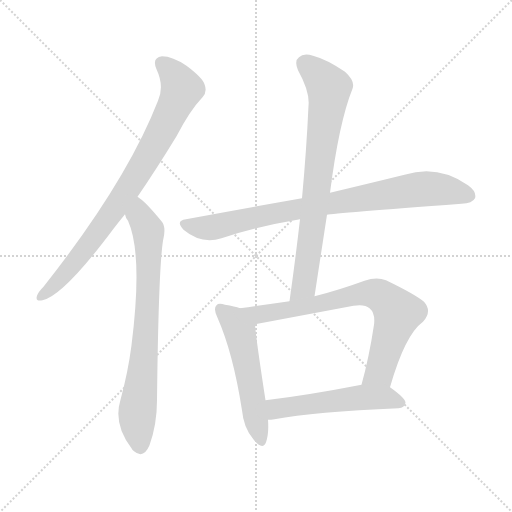
t = 0.00 s
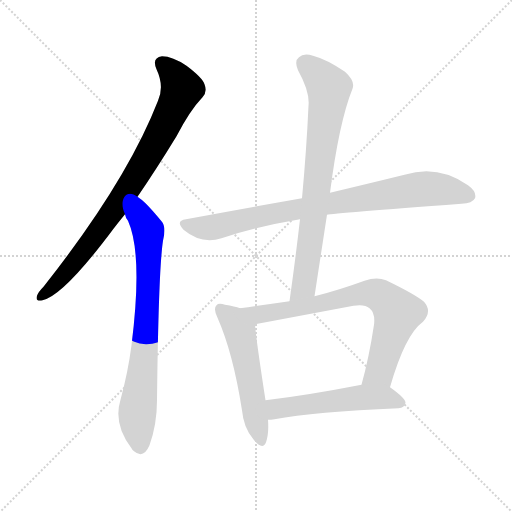
t = 1.21 s
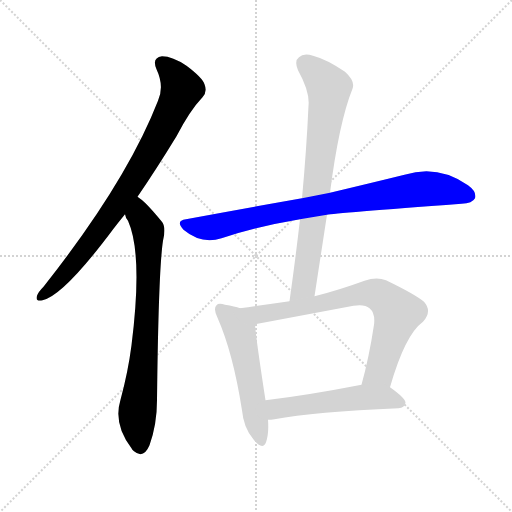
t = 2.42 s
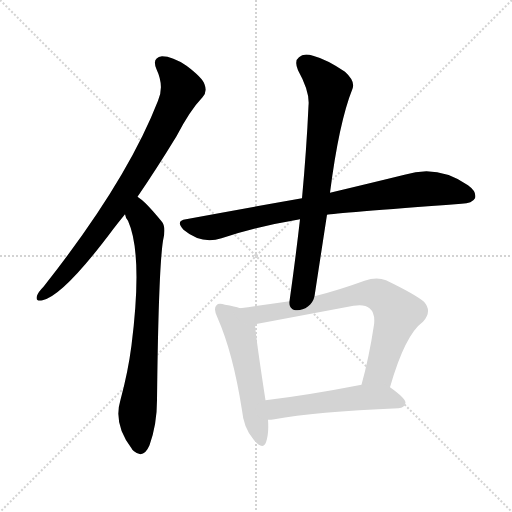
t = 3.63 s
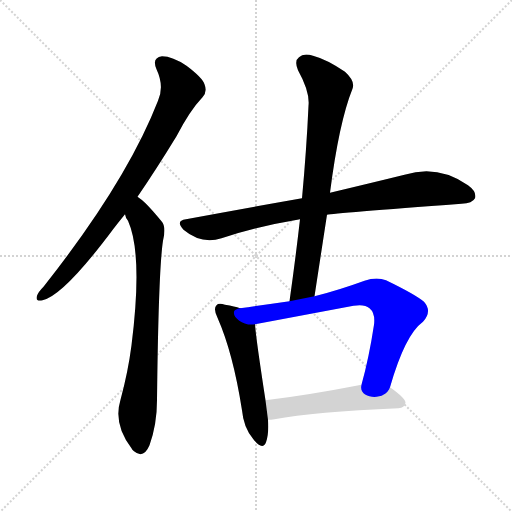
t = 4.83 s
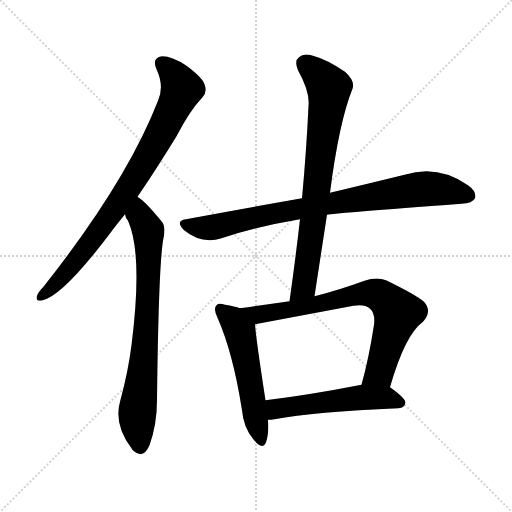
t = 6.04 s

The animated SVG that drew these frames (rendered in a browser with its animation timeline set to each time). Animation: 7 CSS @keyframes rules; one cycle of 6.04 s.

<svg version="1.1" viewBox="0 0 1024 1024" xmlns="http://www.w3.org/2000/svg">
  <g stroke="lightgray" stroke-dasharray="1,1" stroke-width="1" transform="scale(4, 4)">
    <line x1="0" y1="0" x2="256" y2="256"></line>
    <line x1="256" y1="0" x2="0" y2="256"></line>
    <line x1="128" y1="0" x2="128" y2="256"></line>
    <line x1="0" y1="128" x2="256" y2="128"></line>
  </g>
<g transform="scale(1, -1) translate(0, -900)">
   <style type="text/css">
    @keyframes keyframes0 {
      from {
       stroke: blue;
       stroke-dashoffset: 823;
       stroke-width: 128;
       }
       73% {
       animation-timing-function: step-end;
       stroke: blue;
       stroke-dashoffset: 0;
       stroke-width: 128;
       }
       to {
       stroke: black;
       stroke-width: 1024;
       }
       }
       #make-me-a-hanzi-animation-0 {
         animation: keyframes0 0.919759s both;
         animation-delay: 0.000000s;
         animation-timing-function: linear;
       }
    @keyframes keyframes1 {
      from {
       stroke: blue;
       stroke-dashoffset: 753;
       stroke-width: 128;
       }
       71% {
       animation-timing-function: step-end;
       stroke: blue;
       stroke-dashoffset: 0;
       stroke-width: 128;
       }
       to {
       stroke: black;
       stroke-width: 1024;
       }
       }
       #make-me-a-hanzi-animation-1 {
         animation: keyframes1 0.862793s both;
         animation-delay: 0.919759s;
         animation-timing-function: linear;
       }
    @keyframes keyframes2 {
      from {
       stroke: blue;
       stroke-dashoffset: 833;
       stroke-width: 128;
       }
       73% {
       animation-timing-function: step-end;
       stroke: blue;
       stroke-dashoffset: 0;
       stroke-width: 128;
       }
       to {
       stroke: black;
       stroke-width: 1024;
       }
       }
       #make-me-a-hanzi-animation-2 {
         animation: keyframes2 0.927897s both;
         animation-delay: 1.782552s;
         animation-timing-function: linear;
       }
    @keyframes keyframes3 {
      from {
       stroke: blue;
       stroke-dashoffset: 754;
       stroke-width: 128;
       }
       71% {
       animation-timing-function: step-end;
       stroke: blue;
       stroke-dashoffset: 0;
       stroke-width: 128;
       }
       to {
       stroke: black;
       stroke-width: 1024;
       }
       }
       #make-me-a-hanzi-animation-3 {
         animation: keyframes3 0.863607s both;
         animation-delay: 2.710449s;
         animation-timing-function: linear;
       }
    @keyframes keyframes4 {
      from {
       stroke: blue;
       stroke-dashoffset: 537;
       stroke-width: 128;
       }
       64% {
       animation-timing-function: step-end;
       stroke: blue;
       stroke-dashoffset: 0;
       stroke-width: 128;
       }
       to {
       stroke: black;
       stroke-width: 1024;
       }
       }
       #make-me-a-hanzi-animation-4 {
         animation: keyframes4 0.687012s both;
         animation-delay: 3.574056s;
         animation-timing-function: linear;
       }
    @keyframes keyframes5 {
      from {
       stroke: blue;
       stroke-dashoffset: 741;
       stroke-width: 128;
       }
       71% {
       animation-timing-function: step-end;
       stroke: blue;
       stroke-dashoffset: 0;
       stroke-width: 128;
       }
       to {
       stroke: black;
       stroke-width: 1024;
       }
       }
       #make-me-a-hanzi-animation-5 {
         animation: keyframes5 0.853027s both;
         animation-delay: 4.261068s;
         animation-timing-function: linear;
       }
    @keyframes keyframes6 {
      from {
       stroke: blue;
       stroke-dashoffset: 525;
       stroke-width: 128;
       }
       63% {
       animation-timing-function: step-end;
       stroke: blue;
       stroke-dashoffset: 0;
       stroke-width: 128;
       }
       to {
       stroke: black;
       stroke-width: 1024;
       }
       }
       #make-me-a-hanzi-animation-6 {
         animation: keyframes6 0.677246s both;
         animation-delay: 5.114095s;
         animation-timing-function: linear;
       }
</style>
<path d="M 275.0 506.5 Q 312.0 560.5 353.0 627.5 Q 380.0 679.5 405.0 705.5 Q 415.0 715.5 409.0 731.5 Q 405.0 744.5 373.0 768.5 Q 345.0 787.5 324.0 787.5 Q 303.0 784.5 313.0 761.5 Q 329.0 727.5 316.0 698.5 Q 253.0 536.5 87.0 326.5 Q 77.0 316.5 74.0 308.5 Q 70.0 296.5 85.0 299.5 Q 127.0 308.5 227.0 442.5 Q 237.0 455.5 250.0 471.5 L 275.0 506.5 Z" fill="lightgray"></path> 
<path d="M 250.0 471.5 Q 251.0 464.5 256.0 458.5 Q 286.0 391.5 263.0 209.5 Q 256.0 155.5 241.0 100.5 Q 226.0 51.5 263.0 3.5 Q 264.0 0.5 268.0 -2.5 Q 287.0 -18.5 299.0 9.5 Q 314.0 51.5 314.0 99.5 Q 317.0 360.5 326.0 418.5 Q 333.0 446.5 323.0 457.5 Q 305.0 479.5 291.0 493.5 Q 284.0 500.5 275.0 506.5 C 251.0 524.5 237.0 498.5 250.0 471.5 Z" fill="lightgray"></path> 
<path d="M 654.0 470.5 Q 667.0 473.5 923.0 492.5 Q 945.0 493.5 950.0 503.5 Q 954.0 516.5 936.0 529.5 Q 876.0 571.5 809.0 550.5 Q 748.0 535.5 660.0 514.5 L 604.0 503.5 Q 496.0 484.5 372.0 461.5 Q 350.0 458.5 367.0 440.5 Q 403.0 410.5 443.0 423.5 Q 516.0 447.5 600.0 461.5 L 654.0 470.5 Z" fill="lightgray"></path> 
<path d="M 629.0 307.5 Q 642.0 392.5 654.0 470.5 L 660.0 514.5 Q 678.0 655.5 705.0 722.5 Q 711.0 737.5 690.0 756.5 Q 653.0 781.5 626.0 788.5 Q 607.0 794.5 598.0 785.5 Q 588.0 778.5 596.0 759.5 Q 620.0 716.5 617.0 688.5 Q 613.0 600.5 604.0 503.5 L 600.0 461.5 Q 591.0 382.5 579.0 297.5 C 575.0 267.5 624.0 277.5 629.0 307.5 Z" fill="lightgray"></path> 
<path d="M 480.0 283.5 Q 470.0 287.5 450.0 290.5 Q 437.0 294.5 433.0 289.5 Q 426.0 282.5 435.0 264.5 Q 466.0 194.5 484.0 79.5 Q 487.0 45.5 506.0 22.5 Q 525.0 -2.5 532.0 15.5 Q 538.0 31.5 536.0 60.5 L 531.0 99.5 Q 512.0 222.5 510.0 251.5 C 508.0 274.5 508.0 274.5 480.0 283.5 Z" fill="lightgray"></path> 
<path d="M 780.0 125.5 Q 810.0 230.5 846.0 256.5 Q 865.0 277.5 848.0 296.5 Q 830.0 311.5 772.0 339.5 Q 753.0 346.5 729.0 338.5 Q 677.0 319.5 629.0 307.5 L 579.0 297.5 Q 530.0 290.5 480.0 283.5 C 450.0 279.5 481.0 245.5 510.0 251.5 L 707.0 288.5 Q 729.0 292.5 739.0 283.5 Q 751.0 273.5 748.0 250.5 Q 738.0 184.5 723.0 130.5 C 715.0 101.5 771.0 96.5 780.0 125.5 Z" fill="lightgray"></path> 
<path d="M 536.0 60.5 Q 542.0 60.5 549.0 61.5 Q 628.0 76.5 797.0 83.5 Q 809.0 84.5 811.0 94.5 Q 811.0 103.5 780.0 125.5 C 763.0 138.5 752.0 136.5 723.0 130.5 Q 615.0 109.5 531.0 99.5 C 501.0 95.5 506.0 58.5 536.0 60.5 Z" fill="lightgray"></path> 
      <clipPath id="make-me-a-hanzi-clip-0">
      <path d="M 275.0 506.5 Q 312.0 560.5 353.0 627.5 Q 380.0 679.5 405.0 705.5 Q 415.0 715.5 409.0 731.5 Q 405.0 744.5 373.0 768.5 Q 345.0 787.5 324.0 787.5 Q 303.0 784.5 313.0 761.5 Q 329.0 727.5 316.0 698.5 Q 253.0 536.5 87.0 326.5 Q 77.0 316.5 74.0 308.5 Q 70.0 296.5 85.0 299.5 Q 127.0 308.5 227.0 442.5 Q 237.0 455.5 250.0 471.5 L 275.0 506.5 Z" fill="lightgray"></path>
      </clipPath>
      <path clip-path="url(#make-me-a-hanzi-clip-0)" d="M 324.0 772.5 L 350.0 746.5 L 363.0 722.5 L 331.0 650.5 L 267.0 538.5 L 203.0 444.5 L 140.0 363.5 L 83.0 308.5 " fill="none" id="make-me-a-hanzi-animation-0" stroke-dasharray="695 1390" stroke-linecap="round"></path>

      <clipPath id="make-me-a-hanzi-clip-1">
      <path d="M 250.0 471.5 Q 251.0 464.5 256.0 458.5 Q 286.0 391.5 263.0 209.5 Q 256.0 155.5 241.0 100.5 Q 226.0 51.5 263.0 3.5 Q 264.0 0.5 268.0 -2.5 Q 287.0 -18.5 299.0 9.5 Q 314.0 51.5 314.0 99.5 Q 317.0 360.5 326.0 418.5 Q 333.0 446.5 323.0 457.5 Q 305.0 479.5 291.0 493.5 Q 284.0 500.5 275.0 506.5 C 251.0 524.5 237.0 498.5 250.0 471.5 Z" fill="lightgray"></path>
      </clipPath>
      <path clip-path="url(#make-me-a-hanzi-clip-1)" d="M 275.0 497.5 L 279.0 468.5 L 297.0 429.5 L 292.0 228.5 L 274.0 59.5 L 280.0 6.5 " fill="none" id="make-me-a-hanzi-animation-1" stroke-dasharray="625 1250" stroke-linecap="round"></path>

      <clipPath id="make-me-a-hanzi-clip-2">
      <path d="M 654.0 470.5 Q 667.0 473.5 923.0 492.5 Q 945.0 493.5 950.0 503.5 Q 954.0 516.5 936.0 529.5 Q 876.0 571.5 809.0 550.5 Q 748.0 535.5 660.0 514.5 L 604.0 503.5 Q 496.0 484.5 372.0 461.5 Q 350.0 458.5 367.0 440.5 Q 403.0 410.5 443.0 423.5 Q 516.0 447.5 600.0 461.5 L 654.0 470.5 Z" fill="lightgray"></path>
      </clipPath>
      <path clip-path="url(#make-me-a-hanzi-clip-2)" d="M 370.0 450.5 L 430.0 445.5 L 586.0 480.5 L 837.0 521.5 L 891.0 520.5 L 938.0 508.5 " fill="none" id="make-me-a-hanzi-animation-2" stroke-dasharray="705 1410" stroke-linecap="round"></path>

      <clipPath id="make-me-a-hanzi-clip-3">
      <path d="M 629.0 307.5 Q 642.0 392.5 654.0 470.5 L 660.0 514.5 Q 678.0 655.5 705.0 722.5 Q 711.0 737.5 690.0 756.5 Q 653.0 781.5 626.0 788.5 Q 607.0 794.5 598.0 785.5 Q 588.0 778.5 596.0 759.5 Q 620.0 716.5 617.0 688.5 Q 613.0 600.5 604.0 503.5 L 600.0 461.5 Q 591.0 382.5 579.0 297.5 C 575.0 267.5 624.0 277.5 629.0 307.5 Z" fill="lightgray"></path>
      </clipPath>
      <path clip-path="url(#make-me-a-hanzi-clip-3)" d="M 611.0 771.5 L 632.0 755.5 L 658.0 721.5 L 608.0 332.5 L 584.0 304.5 " fill="none" id="make-me-a-hanzi-animation-3" stroke-dasharray="626 1252" stroke-linecap="round"></path>

      <clipPath id="make-me-a-hanzi-clip-4">
      <path d="M 480.0 283.5 Q 470.0 287.5 450.0 290.5 Q 437.0 294.5 433.0 289.5 Q 426.0 282.5 435.0 264.5 Q 466.0 194.5 484.0 79.5 Q 487.0 45.5 506.0 22.5 Q 525.0 -2.5 532.0 15.5 Q 538.0 31.5 536.0 60.5 L 531.0 99.5 Q 512.0 222.5 510.0 251.5 C 508.0 274.5 508.0 274.5 480.0 283.5 Z" fill="lightgray"></path>
      </clipPath>
      <path clip-path="url(#make-me-a-hanzi-clip-4)" d="M 440.0 282.5 L 466.0 260.5 L 480.0 237.5 L 520.0 21.5 " fill="none" id="make-me-a-hanzi-animation-4" stroke-dasharray="409 818" stroke-linecap="round"></path>

      <clipPath id="make-me-a-hanzi-clip-5">
      <path d="M 780.0 125.5 Q 810.0 230.5 846.0 256.5 Q 865.0 277.5 848.0 296.5 Q 830.0 311.5 772.0 339.5 Q 753.0 346.5 729.0 338.5 Q 677.0 319.5 629.0 307.5 L 579.0 297.5 Q 530.0 290.5 480.0 283.5 C 450.0 279.5 481.0 245.5 510.0 251.5 L 707.0 288.5 Q 729.0 292.5 739.0 283.5 Q 751.0 273.5 748.0 250.5 Q 738.0 184.5 723.0 130.5 C 715.0 101.5 771.0 96.5 780.0 125.5 Z" fill="lightgray"></path>
      </clipPath>
      <path clip-path="url(#make-me-a-hanzi-clip-5)" d="M 488.0 280.5 L 518.0 271.5 L 730.0 313.5 L 766.0 305.5 L 795.0 273.5 L 759.0 155.5 L 731.0 135.5 " fill="none" id="make-me-a-hanzi-animation-5" stroke-dasharray="613 1226" stroke-linecap="round"></path>

      <clipPath id="make-me-a-hanzi-clip-6">
      <path d="M 536.0 60.5 Q 542.0 60.5 549.0 61.5 Q 628.0 76.5 797.0 83.5 Q 809.0 84.5 811.0 94.5 Q 811.0 103.5 780.0 125.5 C 763.0 138.5 752.0 136.5 723.0 130.5 Q 615.0 109.5 531.0 99.5 C 501.0 95.5 506.0 58.5 536.0 60.5 Z" fill="lightgray"></path>
      </clipPath>
      <path clip-path="url(#make-me-a-hanzi-clip-6)" d="M 542.0 67.5 L 562.0 83.5 L 719.0 105.5 L 777.0 104.5 L 802.0 94.5 " fill="none" id="make-me-a-hanzi-animation-6" stroke-dasharray="397 794" stroke-linecap="round"></path>

</g>
</svg>
